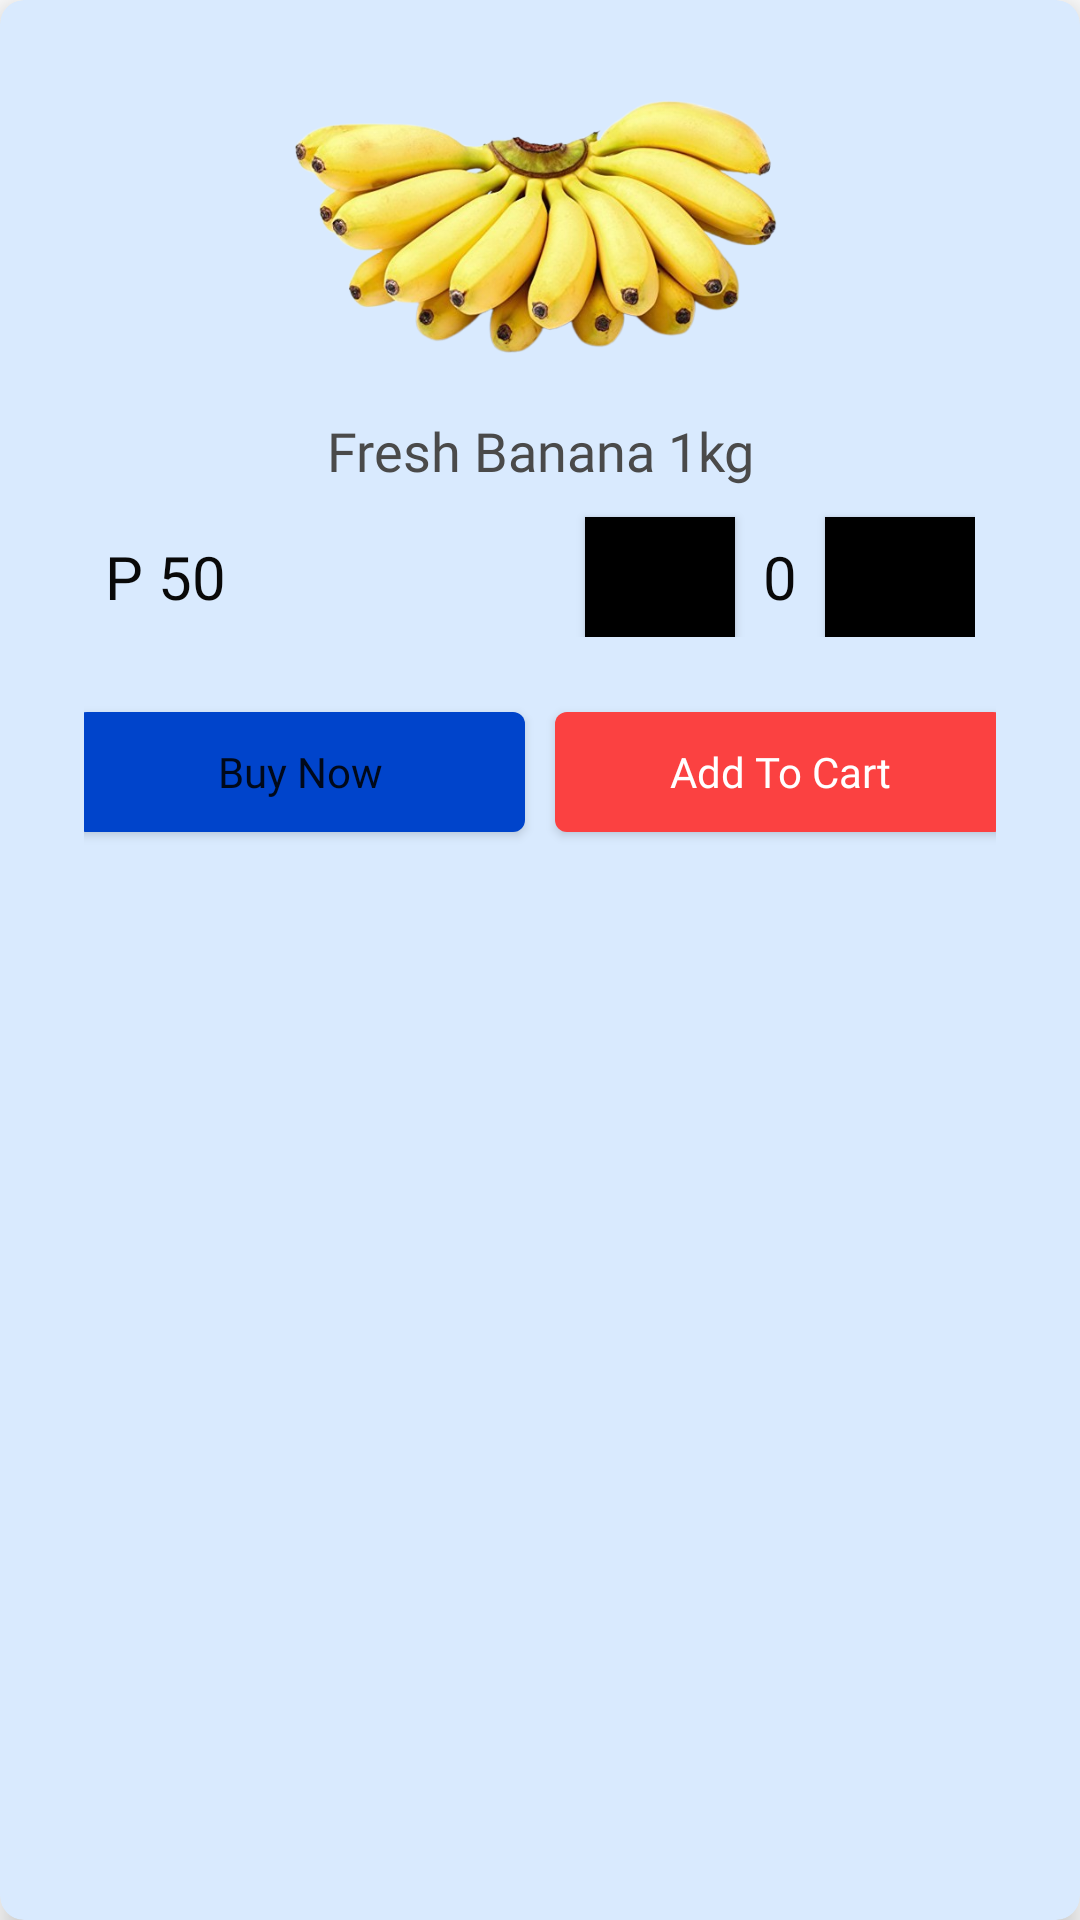

Android layout source for this screen:
<!-- AndroidManifest.xml: application theme Theme.Palengke -->
<!-- res/layout/product_card.xml -->
<?xml version="1.0" encoding="utf-8"?>
<androidx.cardview.widget.CardView xmlns:android="http://schemas.android.com/apk/res/android"
    android:layout_width="match_parent"
    android:layout_height="wrap_content"
    xmlns:app="http://schemas.android.com/apk/res-auto"
    android:backgroundTint="#d9eafe"
    app:cardElevation="6dp"
    app:cardCornerRadius="8dp"
    android:layout_margin="20dp"
    >

    <LinearLayout
        android:layout_width="match_parent"
        android:layout_height="wrap_content"
        android:orientation="vertical"
        android:layout_marginHorizontal="10dp"
        android:padding="18dp">

        <ImageView
            android:id="@+id/productImage"
            android:layout_width="match_parent"
            android:layout_height="120dp"
            android:src="@drawable/banana_img"/>

        <TextView
            android:id="@+id/productName"
            android:layout_width="match_parent"
            android:layout_height="wrap_content"
            android:text="Fresh Banana 1kg"
            android:gravity="center"
            android:textSize="18dp"
            android:fontFamily="@font/montserrat_alternates_medium"
            android:textColor="#4a4a4a"/>

        <LinearLayout
            android:layout_width="wrap_content"
            android:layout_height="wrap_content"
            android:orientation="horizontal"
            android:layout_gravity="center">

            
            <TextView
                android:id="@+id/productPrize"
                android:layout_width="150dp"
                android:layout_height="wrap_content"
                android:text="P 50"
                android:gravity="start"
                android:textSize="20dp"
                android:fontFamily="@font/montserrat_alternates_bold"
                android:textColor="#090909"
                android:layout_marginTop="10dp" />


            
            <Button
                android:id="@+id/minusButton"
                android:layout_width="50dp"
                android:layout_height="40dp"
                android:text="-"
                android:layout_marginTop="10dp"
                android:textSize="20sp"
                android:layout_marginRight="10dp"
                android:layout_marginLeft="10dp"
                android:background="@color/black" />

            
            <TextView
                android:id="@+id/productQuantity"
                android:layout_width="10dp"
                android:layout_height="wrap_content"
                android:layout_marginTop="10dp"
                android:fontFamily="@font/montserrat_alternates_bold"
                android:gravity="center"
                android:text="0"
                android:textColor="#090909"
                android:textSize="20dp" />

            
            <Button
                android:id="@+id/plusButton"
                android:layout_width="50dp"
                android:layout_height="40dp"
                android:layout_marginLeft="10dp"
                android:layout_marginTop="10dp"
                android:background="@color/black"
                android:text="+"
                android:textSize="20sp" />
        </LinearLayout>

        <LinearLayout
            android:layout_width="match_parent"
            android:layout_height="wrap_content"
            android:orientation="horizontal"
            android:layout_marginTop="20dp"
            android:gravity="center">
            <Button
                android:id="@+id/buyNowBtn"
                android:layout_height="40dp"
                android:layout_width="150dp"
                android:layout_gravity="center"
                android:text="Buy Now"
                android:layout_margin="5dp"
                android:textAllCaps="false"
                android:fontFamily="@font/montserrat_alternates_bold"
                android:background="@drawable/buynow_button"/>

            <androidx.appcompat.widget.AppCompatButton
                android:id="@+id/addToCartButton"
                android:layout_height="40dp"
                android:layout_width="150dp"
                android:layout_gravity="center"
                android:text="Add To Cart"
                android:layout_margin="5dp"
                android:textAllCaps="false"
                android:textColor="@color/white"
                android:fontFamily="@font/montserrat_alternates_bold"
                android:background="@drawable/addtocart_button"
                />
        </LinearLayout>

    </LinearLayout>

</androidx.cardview.widget.CardView>
<!-- resources referenced by this layout -->
<resources>
  <!-- drawable addtocart_button (drawable) -->
  <?xml version="1.0" encoding="utf-8"?>
  <shape xmlns:android="http://schemas.android.com/apk/res/android">
      <solid android:color="#FB4141"/>
      <corners  android:radius="4dp"/>
  </shape>
  <!-- drawable banana_img: png bitmap (drawable, 243995 bytes) -->
  <!-- drawable buynow_button (drawable) -->
  <?xml version="1.0" encoding="utf-8"?>
  <shape xmlns:android="http://schemas.android.com/apk/res/android">
      <solid android:color="#0044CB"/>
      <corners android:radius="4dp"/>
  </shape>
  <style name="Theme.Palengke" parent="Theme.MaterialComponents.DayNight.DarkActionBar">
          
          <item name="colorPrimary">@color/purple_500</item>
          <item name="colorPrimaryVariant">@color/purple_700</item>
          <item name="colorOnPrimary">@color/white</item>
          
          <item name="colorSecondary">@color/teal_200</item>
          <item name="colorSecondaryVariant">@color/teal_700</item>
          <item name="colorOnSecondary">@color/black</item>
          
          <item name="android:statusBarColor">?attr/colorPrimaryVariant</item>
          
      </style>
  <!-- not gathered from this repository: default colours our renderer supplied (Android Studio template values) -->
  <color name="purple_500">#FF6200EE</color>
  <color name="purple_700">#FF3700B3</color>
  <color name="teal_200">#FF03DAC5</color>
  <color name="teal_700">#FF018786</color>
  <color name="black">#FF000000</color>
  <color name="white">#FFFFFFFF</color>
</resources>
